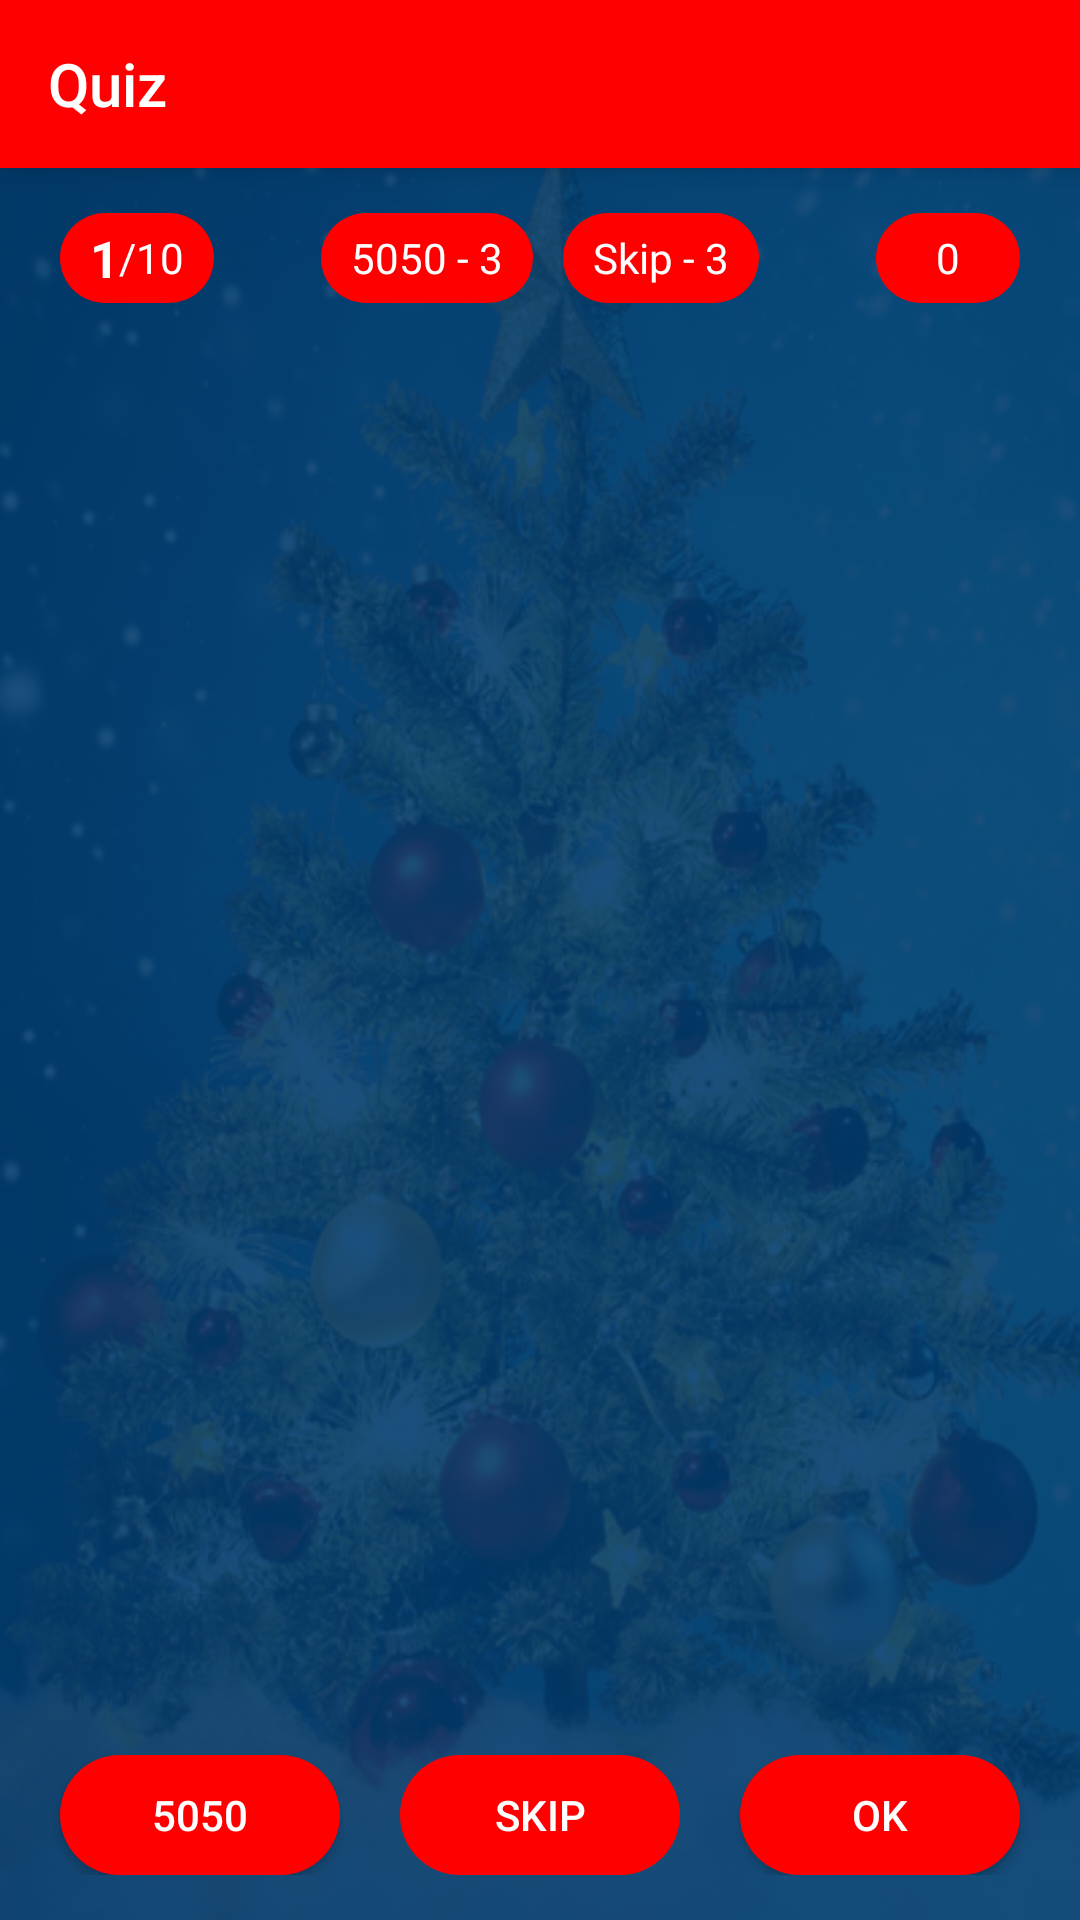

Reconstruct the res/layout file that produces this screen, plus the resources it refers to.
<!-- AndroidManifest.xml: application theme AppTheme -->
<!-- res/layout/activity_quiz.xml -->
<LinearLayout xmlns:android="http://schemas.android.com/apk/res/android"
    xmlns:app="http://schemas.android.com/apk/res-auto"
    android:layout_width="match_parent"
    android:layout_height="match_parent"
    android:background="@drawable/bg"
    android:orientation="vertical">

    <androidx.appcompat.widget.Toolbar
        android:id="@+id/toolbar_quiz"
        android:layout_width="match_parent"
        android:layout_height="?attr/actionBarSize"
        android:background="@color/toolbar"
        android:elevation="5dp"
        android:theme="@style/AppTheme.AppBarOverlay"
        app:popupTheme="@style/AppTheme.PopupOverlay"
        app:title="@string/quiz" />

    <RelativeLayout
        android:layout_width="match_parent"
        android:layout_height="wrap_content"
        android:layout_marginLeft="15dp"
        android:layout_marginRight="15dp"
        android:layout_marginTop="10dp">

        <LinearLayout
            android:layout_width="wrap_content"
            android:layout_height="30dp"
            android:layout_margin="5dp"
            android:background="@drawable/bg_btn_red"
            android:gravity="center"
            android:orientation="horizontal"
            android:paddingLeft="10dp"
            android:paddingRight="10dp">

            <TextView
                android:id="@+id/textView_ques_no"
                android:layout_width="wrap_content"
                android:layout_height="wrap_content"
                android:text="1"
                android:textColor="@color/white"
                android:textSize="17sp"
                android:textStyle="bold" />

            <TextView
                android:layout_width="wrap_content"
                android:layout_height="wrap_content"
                android:text="/"
                android:textColor="@color/white" />

            <TextView
                android:id="@+id/textView_ques_total"
                android:layout_width="wrap_content"
                android:layout_height="wrap_content"
                android:text="10"
                android:textColor="@color/white" />
        </LinearLayout>

        <LinearLayout
            android:layout_width="wrap_content"
            android:layout_height="wrap_content"
            android:layout_centerInParent="true"
            android:orientation="horizontal">

            <TextView
                android:id="@+id/textView_5050"
                android:layout_width="wrap_content"
                android:layout_height="30dp"
                android:layout_margin="5dp"
                android:background="@drawable/bg_btn_red"
                android:gravity="center"
                android:paddingLeft="10dp"
                android:paddingRight="10dp"
                android:text="5050 - 3"
                android:textColor="@color/white" />

            <TextView
                android:id="@+id/textView_skip"
                android:layout_width="wrap_content"
                android:layout_height="30dp"
                android:layout_margin="5dp"
                android:background="@drawable/bg_btn_red"
                android:gravity="center"
                android:paddingLeft="10dp"
                android:paddingRight="10dp"
                android:text="Skip - 3"
                android:textColor="@color/white" />

        </LinearLayout>

        <LinearLayout
            android:id="@+id/ll_time"
            android:layout_width="wrap_content"
            android:layout_height="30dp"
            android:layout_alignParentRight="true"
            android:layout_margin="5dp"
            android:background="@drawable/bg_btn_red"
            android:gravity="center"
            android:orientation="horizontal"
            android:paddingLeft="20dp"
            android:paddingRight="20dp">

            <TextView
                android:id="@+id/textView_time"
                android:layout_width="wrap_content"
                android:layout_height="wrap_content"
                android:text="0"
                android:textColor="@color/white" />

        </LinearLayout>

    </RelativeLayout>

    <LinearLayout
        android:layout_width="match_parent"
        android:layout_height="match_parent"
        android:orientation="vertical">

        <TextView
            android:id="@+id/textView_question"
            android:layout_width="wrap_content"
            android:layout_height="110dp"
            android:layout_marginLeft="15dp"
            android:layout_marginRight="15dp"
            android:lineSpacingMultiplier="0.8"
            android:scrollbars="vertical"
            android:textColor="@color/white"
            android:textSize="18sp"
            android:gravity="center"/>

        <ScrollView
            android:layout_width="match_parent"
            android:layout_height="0dp"
            android:layout_marginLeft="15dp"
            android:layout_marginRight="15dp"
            android:layout_marginTop="10dp"
            android:layout_weight="1"
            android:fillViewport="true">

            <RadioGroup
                android:id="@+id/radioGroup"
                android:layout_width="match_parent"
                android:layout_height="wrap_content"
                android:orientation="vertical">

                <RadioButton
                    android:id="@+id/radioButton_A"
                    android:layout_width="match_parent"
                    android:layout_height="wrap_content"
                    android:background="@drawable/bg_radio_gradient_grey"
                    android:button="@android:color/transparent"
                    android:drawableLeft="@drawable/selector_radio_thumb"
                    android:drawablePadding="5dp"
                    android:drawableStart="@drawable/selector_radio_thumb"
                    android:padding="15dp"
                    android:textColor="@color/black" />

                <RadioButton
                    android:id="@+id/radioButton_B"
                    android:layout_width="match_parent"
                    android:layout_height="wrap_content"
                    android:layout_marginTop="15dp"
                    android:background="@drawable/bg_radio_gradient_grey"
                    android:button="@android:color/transparent"
                    android:drawableLeft="@drawable/selector_radio_thumb"
                    android:drawablePadding="5dp"
                    android:drawableStart="@drawable/selector_radio_thumb"
                    android:padding="15dp"
                    android:textColor="@color/black" />

                <RadioButton
                    android:id="@+id/radioButton_C"
                    android:layout_width="match_parent"
                    android:layout_height="wrap_content"
                    android:layout_marginTop="15dp"
                    android:background="@drawable/bg_radio_gradient_grey"
                    android:button="@android:color/transparent"
                    android:drawableLeft="@drawable/selector_radio_thumb"
                    android:drawablePadding="5dp"
                    android:drawableStart="@drawable/selector_radio_thumb"
                    android:padding="15dp"
                    android:textColor="@color/black" />

                <RadioButton
                    android:id="@+id/radioButton_D"
                    android:layout_width="match_parent"
                    android:layout_height="wrap_content"
                    android:layout_marginTop="15dp"
                    android:background="@drawable/bg_radio_gradient_grey"
                    android:button="@android:color/transparent"
                    android:drawableLeft="@drawable/selector_radio_thumb"
                    android:drawablePadding="5dp"
                    android:drawableStart="@drawable/selector_radio_thumb"
                    android:padding="15dp"
                    android:textColor="@color/black" />

            </RadioGroup>

        </ScrollView>

        <LinearLayout
            android:layout_width="match_parent"
            android:layout_height="wrap_content"
            android:layout_marginBottom="15dp"
            android:layout_marginLeft="15dp"
            android:layout_marginRight="15dp"
            android:layout_marginTop="5dp"
            android:orientation="horizontal">

            <Button
                android:id="@+id/button_5050"
                android:layout_width="0dp"
                android:layout_height="40dp"
                android:layout_marginLeft="5dp"
                android:layout_marginRight="10dp"
                android:layout_weight="1"
                android:background="@drawable/bg_btn_red"
                android:text="@string/a5050"
                android:textColor="@color/white" />

            <Button
                android:id="@+id/button_skip"
                style="?attr/buttonBarButtonStyle"
                android:layout_width="0dp"
                android:layout_height="40dp"
                android:layout_marginLeft="10dp"
                android:layout_marginRight="10dp"
                android:layout_weight="1"
                android:background="@drawable/bg_btn_red"
                android:text="@string/skip"
                android:textColor="@color/white" />

            <Button
                android:id="@+id/button_okk"
                android:layout_width="0dp"
                android:layout_height="40dp"
                android:layout_marginLeft="10dp"
                android:layout_marginRight="5dp"
                android:layout_weight="1"
                android:background="@drawable/bg_btn_red"
                android:text="@string/ok"
                android:textColor="@color/white" />

        </LinearLayout>

    </LinearLayout>

</LinearLayout>
<!-- resources referenced by this layout -->
<resources>
  <color name="black">#000000</color>
  <color name="toolbar">#ff0002</color>
  <color name="white">#FFFFFF</color>
  <!-- drawable bg: png bitmap (drawable, 224252 bytes) -->
  <!-- drawable bg_btn_red (drawable) -->
  <?xml version="1.0" encoding="utf-8"?>
  <shape xmlns:android="http://schemas.android.com/apk/res/android"
      android:shape="rectangle" android:innerRadius="10dp">
      <corners android:radius="50dp" />
      <solid android:color="@color/red"/>
  </shape>
  <string name="a5050">5050</string>
  <string name="ok">OK</string>
  <string name="quiz">Quiz</string>
  <string name="skip">Skip</string>
  <style name="AppTheme.AppBarOverlay" parent="ThemeOverlay.AppCompat.Dark.ActionBar">
          <item name="android:itemBackground">#ffffff</item>
          <item name="android:textColorSecondary">@android:color/white</item>
          <item name="android:textColorPrimary">@android:color/white</item>
      </style>
  <style name="AppTheme.PopupOverlay" parent="ThemeOverlay.AppCompat.Light">
  
      </style>
  <style name="AppTheme" parent="Theme.MaterialComponents.Light.NoActionBar.Bridge">
          
          <item name="colorPrimary">@color/colorPrimary</item>
          <item name="colorPrimaryDark">@color/colorPrimaryDark</item>
          <item name="colorAccent">@color/colorAccent</item>
      </style>
  <color name="red">#FF0000</color>
  <color name="colorPrimary">#ff0002</color>
  <color name="colorPrimaryDark">#d70913</color>
  <color name="colorAccent">#ff0002</color>
</resources>
